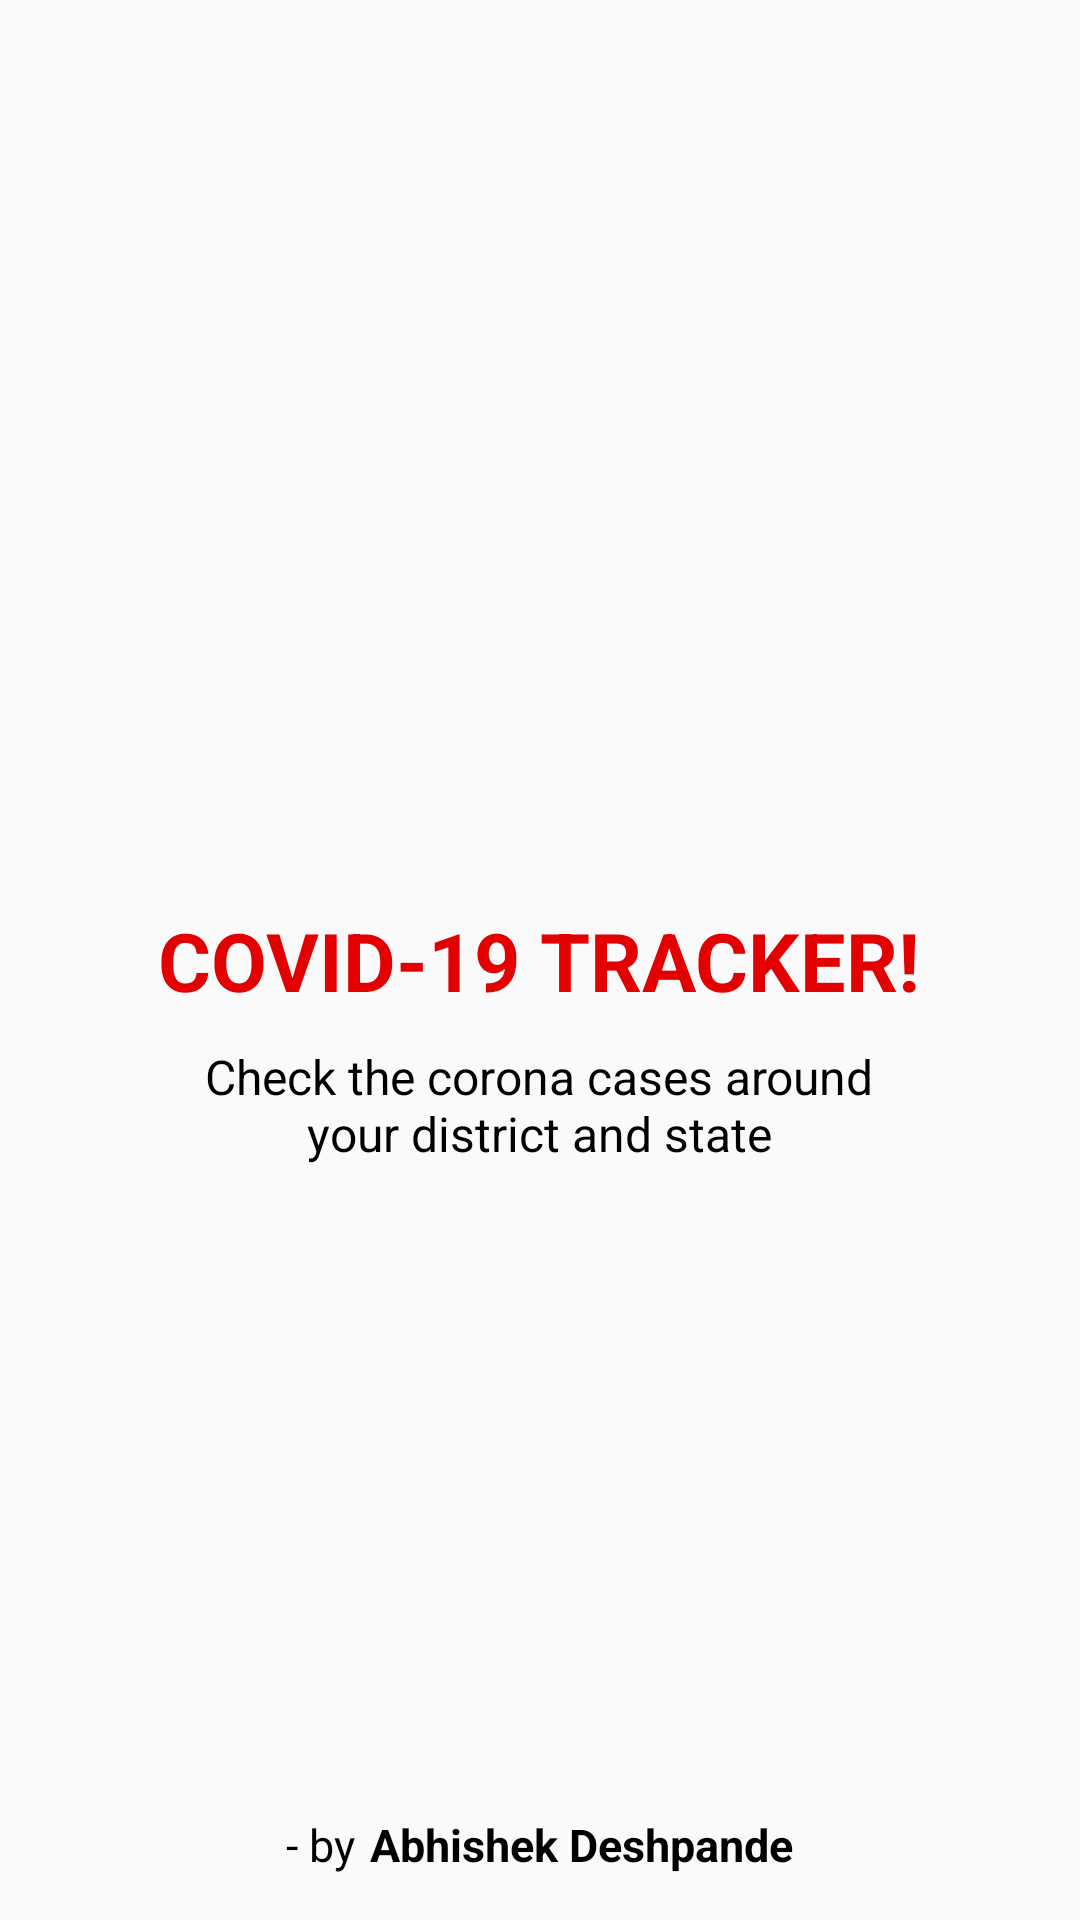

Layout XML and referenced resources for this Android screen:
<!-- AndroidManifest.xml: activity theme splash_screen -->
<!-- res/layout/activity_main.xml -->
<?xml version="1.0" encoding="utf-8"?>
<RelativeLayout
    android:id="@+id/relate"
    xmlns:android="http://schemas.android.com/apk/res/android"
    xmlns:tools="http://schemas.android.com/tools"
    android:layout_width="match_parent"
    android:layout_height="match_parent"
    tools:context=".MainActivity">

    <TextView
        android:id="@+id/text1"
        android:layout_width="wrap_content"
        android:layout_height="wrap_content"
        android:text="@string/splash_txt1"
        android:textColor="#E30000"
        android:textStyle="bold"
        android:textSize="27dp"
        android:layout_centerVertical="true"
        android:layout_centerHorizontal="true"
        android:layout_marginBottom="10dp"
        />

    <TextView
        android:id="@+id/text2"
        android:layout_below="@id/text1"
        android:layout_width="wrap_content"
        android:layout_height="wrap_content"
        android:text="@string/splash_txt2"
        android:textColor="#000"
        android:textSize="16dp"
        android:gravity="center"
        android:layout_centerInParent="true"
        />

    <LinearLayout
        android:layout_alignParentBottom="true"
        android:layout_centerInParent="true"
        android:layout_width="match_parent"
        android:layout_height="wrap_content"
        android:gravity="center"
        android:layout_marginBottom="15dp"
        android:orientation="horizontal">
        <TextView
            android:layout_width="wrap_content"
            android:layout_height="wrap_content"
            android:text="@string/splash_txt3"
            android:textColor="#000"
            android:textSize="15dp"
            android:paddingRight="5dp"
            android:gravity="center"
            />
        <TextView
            android:layout_width="wrap_content"
            android:layout_height="wrap_content"
            android:text="@string/splash_txt4"
            android:textColor="#000"
            android:textStyle="bold"
            android:textSize="15dp"
            android:gravity="center"
            />
    </LinearLayout>
</RelativeLayout>
<!-- resources referenced by this layout -->
<resources>
  <string name="splash_txt1">COVID-19 TRACKER!</string>
  <string name="splash_txt2">Check the corona cases around\nyour district and state</string>
  <string name="splash_txt3">- by</string>
  <string name="splash_txt4">Abhishek Deshpande</string>
  <style name="splash_screen" parent="Theme.AppCompat.DayNight.NoActionBar">
  
      </style>
</resources>
